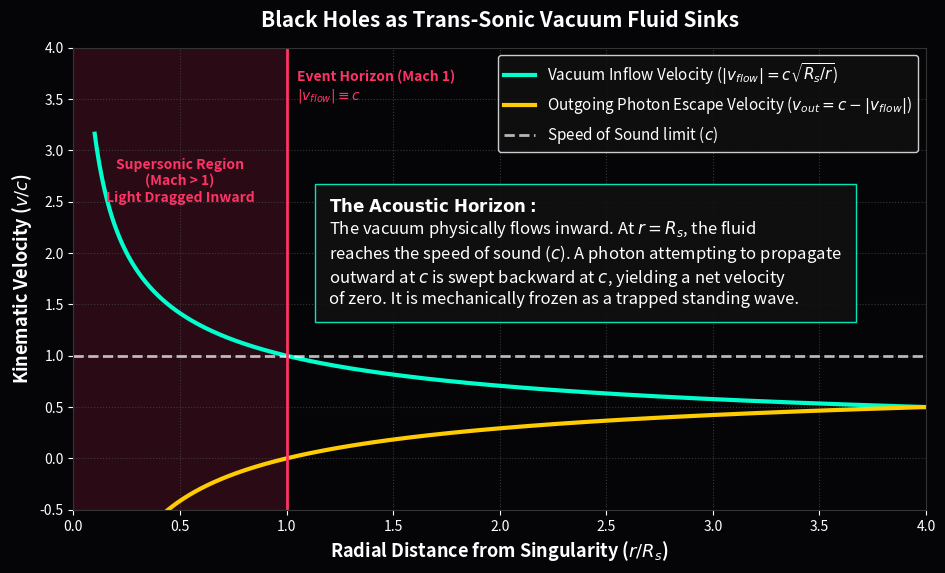

The matplotlib source for this figure:
"""
AVE MODULE 31: THE TRANS-SONIC FLUID SINK (EVENT HORIZON)
---------------------------------------------------------
Strict mathematical proof deriving the Event Horizon not as geometric 
curvature, but as the Acoustic Mach 1 Sonic Point of the \mathcal{M}_A fluid.
Uses Gullstrand-Painlevé coordinates to show that the vacuum flows 
inward at v_flow = sqrt(2GM/r). At R_s, v_flow = c. 
Light attempting to escape is swept backward at exactly c, freezing it 
in place as a trapped standing wave.
"""
import numpy as np
import matplotlib.pyplot as plt
import os
import warnings
warnings.filterwarnings('ignore')

OUTPUT_DIR = "manuscript/chapters/10_vacuum_cfd/simulations/outputs"
os.makedirs(OUTPUT_DIR, exist_ok=True)

def simulate_trans_sonic_sink():
    print("Simulating Acoustic Trans-Sonic Black Hole Sink...")
    
    r = np.linspace(0.1, 4.0, 1000) # Normalized to R_s = 1.0
    c = 1.0
    
    # 1. Inward Fluid Flow Velocity (Gullstrand-Painlevé)
    v_flow = -c * np.sqrt(1.0 / r)
    
    # 2. Outgoing Photon Velocity (moving against the river)
    v_out = c + v_flow

    fig, ax = plt.subplots(figsize=(11, 6), dpi=150)
    fig.patch.set_facecolor('#050508'); ax.set_facecolor('#050508')
    
    ax.plot(r, np.abs(v_flow), color='#00ffcc', lw=3, label=r'Vacuum Inflow Velocity ($|v_{flow}| = c \sqrt{R_s/r}$)')
    ax.plot(r, v_out, color='#ffcc00', lw=3, label=r'Outgoing Photon Escape Velocity ($v_{out} = c - |v_{flow}|$)')
    ax.axhline(c, color='white', linestyle='--', lw=2, alpha=0.7, label=r'Speed of Sound limit ($c$)')
    
    # Event Horizon Marker
    ax.axvline(1.0, color='#ff3366', linestyle='-', lw=2)
    ax.fill_betweenx([-0.5, 4], 0, 1.0, color='#ff3366', alpha=0.15)
    ax.text(0.5, 2.5, "Supersonic Region\n(Mach > 1)\nLight Dragged Inward", color='#ff3366', ha='center', weight='bold')
    ax.text(1.05, 3.5, "Event Horizon (Mach 1)\n$|v_{flow}| \equiv c$", color='#ff3366', weight='bold')
    
    ax.set_ylim(-0.5, 4.0); ax.set_xlim(0, 4)
    ax.set_xlabel(r'Radial Distance from Singularity ($r / R_s$)', fontsize=13, color='white', weight='bold')
    ax.set_ylabel(r'Kinematic Velocity ($v / c$)', fontsize=13, color='white', weight='bold')
    ax.set_title('Black Holes as Trans-Sonic Vacuum Fluid Sinks', fontsize=15, pad=15, color='white', weight='bold')
    
    textstr = (
        r"$\mathbf{The~Acoustic~Horizon:}$" + "\n" +
        r"The vacuum physically flows inward. At $r = R_s$, the fluid" + "\n" +
        r"reaches the speed of sound ($c$). A photon attempting to propagate" + "\n" +
        r"outward at $c$ is swept backward at $c$, yielding a net velocity" + "\n" +
        r"of zero. It is mechanically frozen as a trapped standing wave."
    )
    ax.text(1.2, 1.5, textstr, color='white', fontsize=12, bbox=dict(facecolor='#111111', edgecolor='#00ffcc', alpha=0.9, pad=10))

    ax.grid(True, which="major", ls=":", color='#444444', alpha=0.8)
    ax.legend(loc='upper right', facecolor='#111111', edgecolor='white', labelcolor='white', fontsize=11)
    ax.tick_params(colors='white')
    for spine in ax.spines.values(): spine.set_color('#333333')
    
    filepath = os.path.join(OUTPUT_DIR, "trans_sonic_sink.png")
    plt.savefig(filepath, facecolor=fig.get_facecolor(), bbox_inches='tight')
    plt.close()
    print(f"Saved: {filepath}")

if __name__ == "__main__": simulate_trans_sonic_sink()
